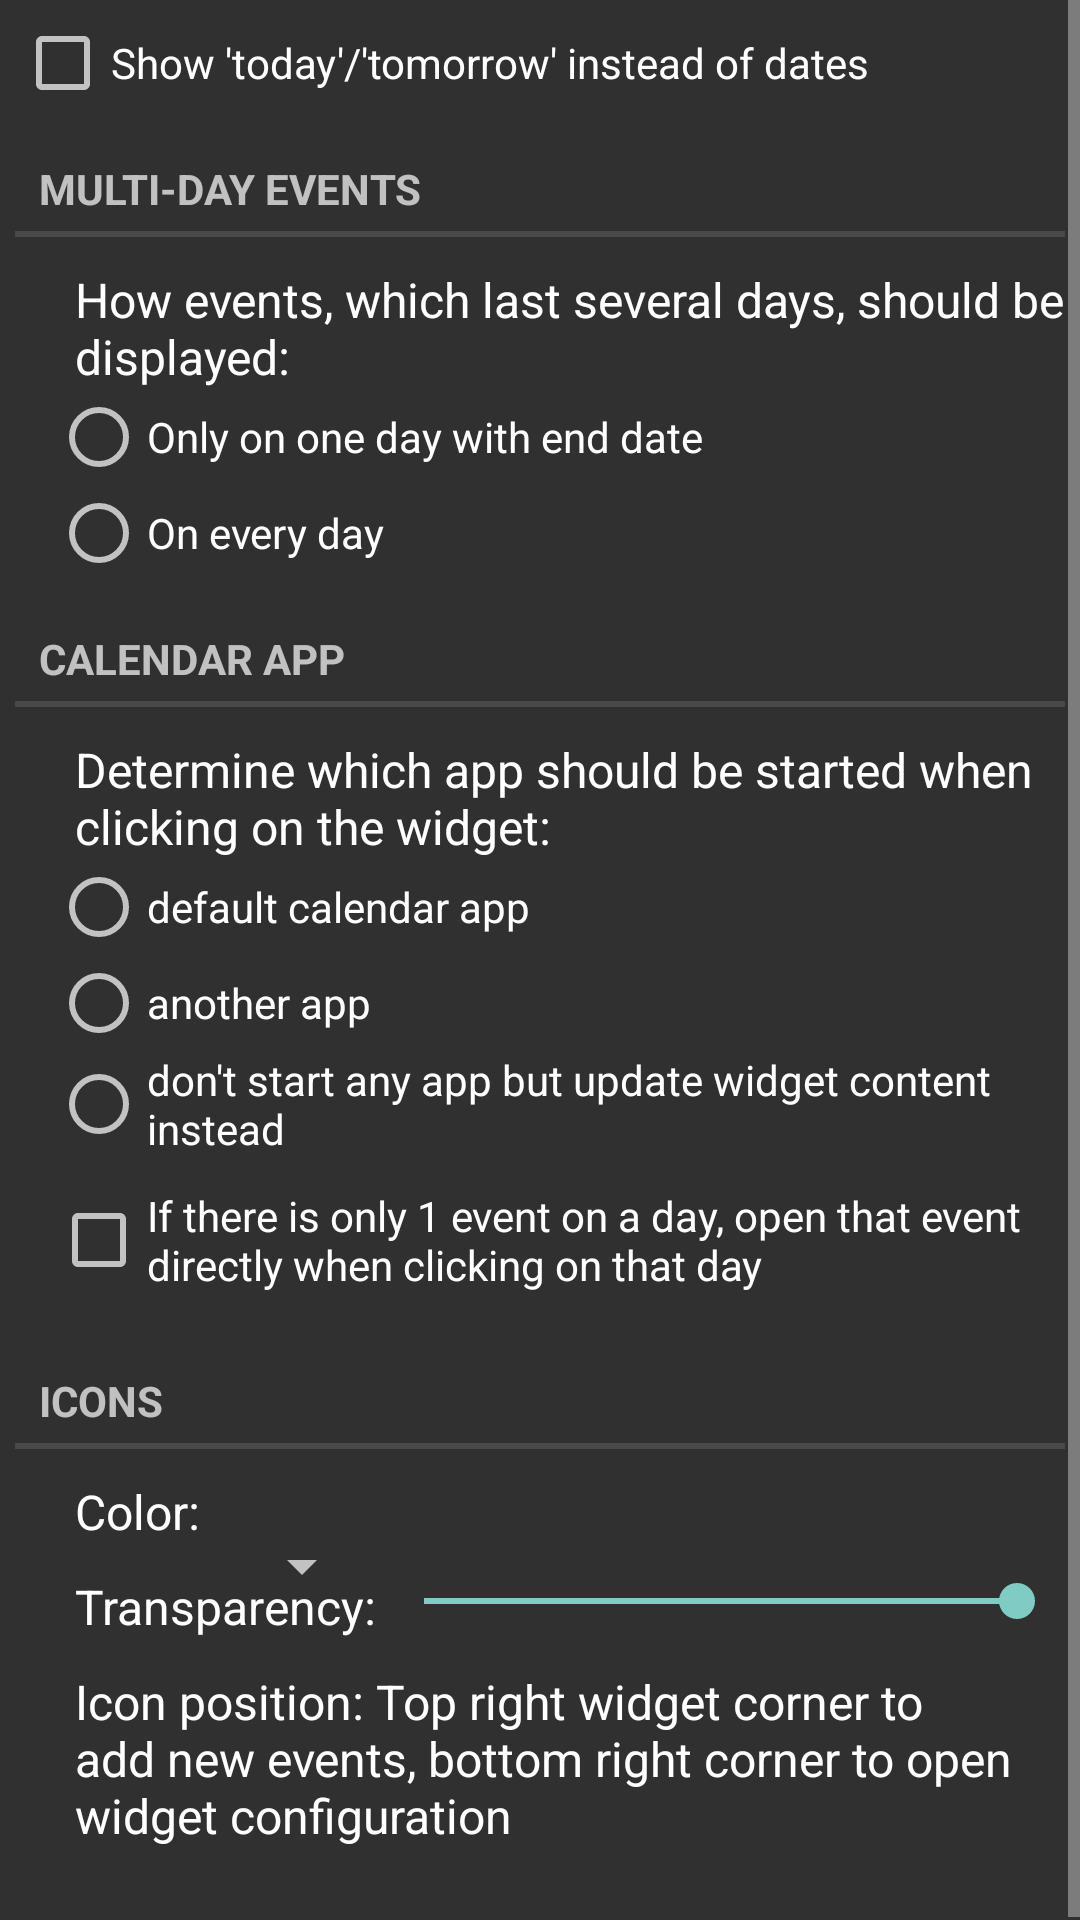

Reconstruct the res/layout file that produces this screen, plus the resources it refers to.
<!-- AndroidManifest.xml: application theme AppTheme -->
<!-- res/layout/config_settings.xml -->
<?xml version="1.0" encoding="utf-8"?>
<ScrollView xmlns:android="http://schemas.android.com/apk/res/android"
            android:layout_width="fill_parent"
            android:layout_height="fill_parent"
            android:fillViewport="true">

    <LinearLayout
        android:layout_width="fill_parent"
        android:layout_height="wrap_content"
        android:animateLayoutChanges="true"
        android:orientation="vertical"
        android:padding="5dp">

        <CheckBox
            android:id="@+id/todaytext"
            android:layout_width="wrap_content"
            android:layout_height="wrap_content"
            android:text="@string/todaytomorrow"/>

        <TextView
            style="?android:attr/listSeparatorTextViewStyle"
            android:layout_width="match_parent"
            android:layout_height="wrap_content"
            android:layout_marginTop="10dp"
            android:text="@string/multidayevents"
        />

        <TextView
            android:layout_width="wrap_content"
            android:layout_height="wrap_content"
            android:layout_marginLeft="20dp"
            android:layout_marginTop="10dp"
            android:text="@string/multiday"
            android:textAppearance="@android:style/TextAppearance"
        />

        <RadioGroup
            android:layout_width="wrap_content"
            android:layout_height="wrap_content"
            android:layout_marginLeft="12dp">

            <RadioButton
                android:id="@+id/allday_end"
                android:layout_width="wrap_content"
                android:layout_height="wrap_content"
                android:text="@string/onlyonfirst"/>

            <RadioButton
                android:id="@+id/allday_every"
                android:layout_width="wrap_content"
                android:layout_height="wrap_content"
                android:text="@string/oneveryday"/>
        </RadioGroup>

        <TextView
            style="?android:attr/listSeparatorTextViewStyle"
            android:layout_width="match_parent"
            android:layout_height="wrap_content"
            android:layout_marginTop="10dp"
            android:text="@string/calendarapp"
        />

        <TextView
            android:layout_width="wrap_content"
            android:layout_height="wrap_content"
            android:layout_marginLeft="20dp"
            android:layout_marginTop="10dp"
            android:text="@string/calendarappsummary"
            android:textAppearance="@android:style/TextAppearance"
        />

        <RadioGroup
            android:id="@+id/clickgroup"
            android:layout_width="wrap_content"
            android:layout_height="wrap_content"
            android:layout_marginLeft="12dp">

            <RadioButton
                android:id="@+id/opendefault"
                android:layout_width="wrap_content"
                android:layout_height="wrap_content"
                android:text="@string/defaultapp"/>

            <RadioButton
                android:id="@+id/otherapp"
                android:layout_width="wrap_content"
                android:layout_height="wrap_content"
                android:text="@string/otherapp"/>

            <RadioButton
                android:id="@+id/update"
                android:layout_width="wrap_content"
                android:layout_height="wrap_content"
                android:text="@string/update_on_click"/>
        </RadioGroup>

        <CheckBox
            android:id="@+id/openevent"
            android:layout_width="wrap_content"
            android:layout_height="wrap_content"
            android:layout_marginLeft="12dp"
            android:layout_marginTop="10dp"
            android:text="@string/open_event"/>

        

        <RelativeLayout
            android:layout_width="wrap_content"
            android:layout_height="wrap_content">

            <TextView
                android:id="@+id/iconsTitle"
                style="?android:attr/listSeparatorTextViewStyle"
                android:layout_width="match_parent"
                android:layout_height="wrap_content"
                android:layout_alignParentLeft="true"
                android:layout_alignParentStart="true"
                android:layout_marginTop="20dp"
                android:text="@string/icons"
                android:textStyle="bold"/>

            <TextView
                android:id="@+id/iconsColorLabel"
                android:layout_width="wrap_content"
                android:layout_height="wrap_content"
                android:layout_below="@id/iconsTitle"
                android:layout_marginLeft="20dp"
                android:layout_marginTop="10dp"
                android:text="@string/color"
                android:textAppearance="@android:style/TextAppearance"/>

            <Spinner
                android:id="@+id/iconsColor"
                android:layout_width="wrap_content"
                android:layout_height="wrap_content"
                android:layout_alignBaseline="@id/iconsColorLabel"
                android:layout_below="@id/iconsTitle"
                android:layout_marginLeft="10dp"
                android:layout_toRightOf="@id/iconsColorLabel"/>

            <TextView
                android:id="@+id/iconTransparencyTitle"
                android:layout_width="wrap_content"
                android:layout_height="wrap_content"
                android:layout_below="@id/iconsColorLabel"
                android:layout_marginLeft="20dp"
                android:layout_marginTop="10dp"
                android:text="@string/transparency"
                android:textAppearance="@android:style/TextAppearance"
            />

            <ImageView
                android:id="@+id/iconpreview"
                android:layout_width="wrap_content"
                android:layout_height="wrap_content"
                android:layout_alignParentEnd="true"
                android:layout_alignParentRight="true"
                android:layout_below="@id/iconsColorLabel"
                android:src="@drawable/ic_add_white"/>

            <SeekBar
                android:id="@+id/alpha"
                android:layout_width="match_parent"
                android:layout_height="wrap_content"
                android:layout_below="@id/iconsColorLabel"
                android:layout_marginTop="10dp"
                android:layout_toLeftOf="@id/iconpreview"
                android:layout_toRightOf="@id/iconTransparencyTitle"
                android:max="255"
                android:progress="255"/>

            <TextView
                android:id="@+id/iconPosition"
                android:layout_width="wrap_content"
                android:layout_height="wrap_content"
                android:layout_below="@id/iconTransparencyTitle"
                android:layout_marginLeft="20dp"
                android:layout_marginTop="10dp"
                android:paddingBottom="20dp"
                android:text="@string/iconposition"
                android:textAppearance="@android:style/TextAppearance"
            />
        </RelativeLayout>
    </LinearLayout>

</ScrollView>
<!-- resources referenced by this layout -->
<resources>
  <string name="calendarapp">Calendar app</string>
  <string name="calendarappsummary">Determine which app should be started when clicking on the widget:</string>
  <string name="color">Color:</string>
  <string name="defaultapp">default calendar app</string>
  <string name="iconposition">Icon position: Top right widget corner to add new events, bottom right corner to open widget configuration</string>
  <string name="icons">Icons</string>
  <string name="multiday">How events, which last several days, should be displayed:</string>
  <string name="multidayevents">Multi-day events</string>
  <string name="oneveryday">On every day</string>
  <string name="onlyonfirst">Only on one day with end date</string>
  <string name="open_event">If there is only 1 event on a day, open that event directly when clicking on that day</string>
  <string name="otherapp">another app</string>
  <string name="todaytomorrow">Show \'today\'/\'tomorrow\' instead of dates</string>
  <string name="transparency">Transparency:</string>
  <string name="update_on_click">don\'t start any app but update widget content instead</string>
  <style name="AppTheme" parent="android:Theme.Material.Light.NoActionBar" />
</resources>
